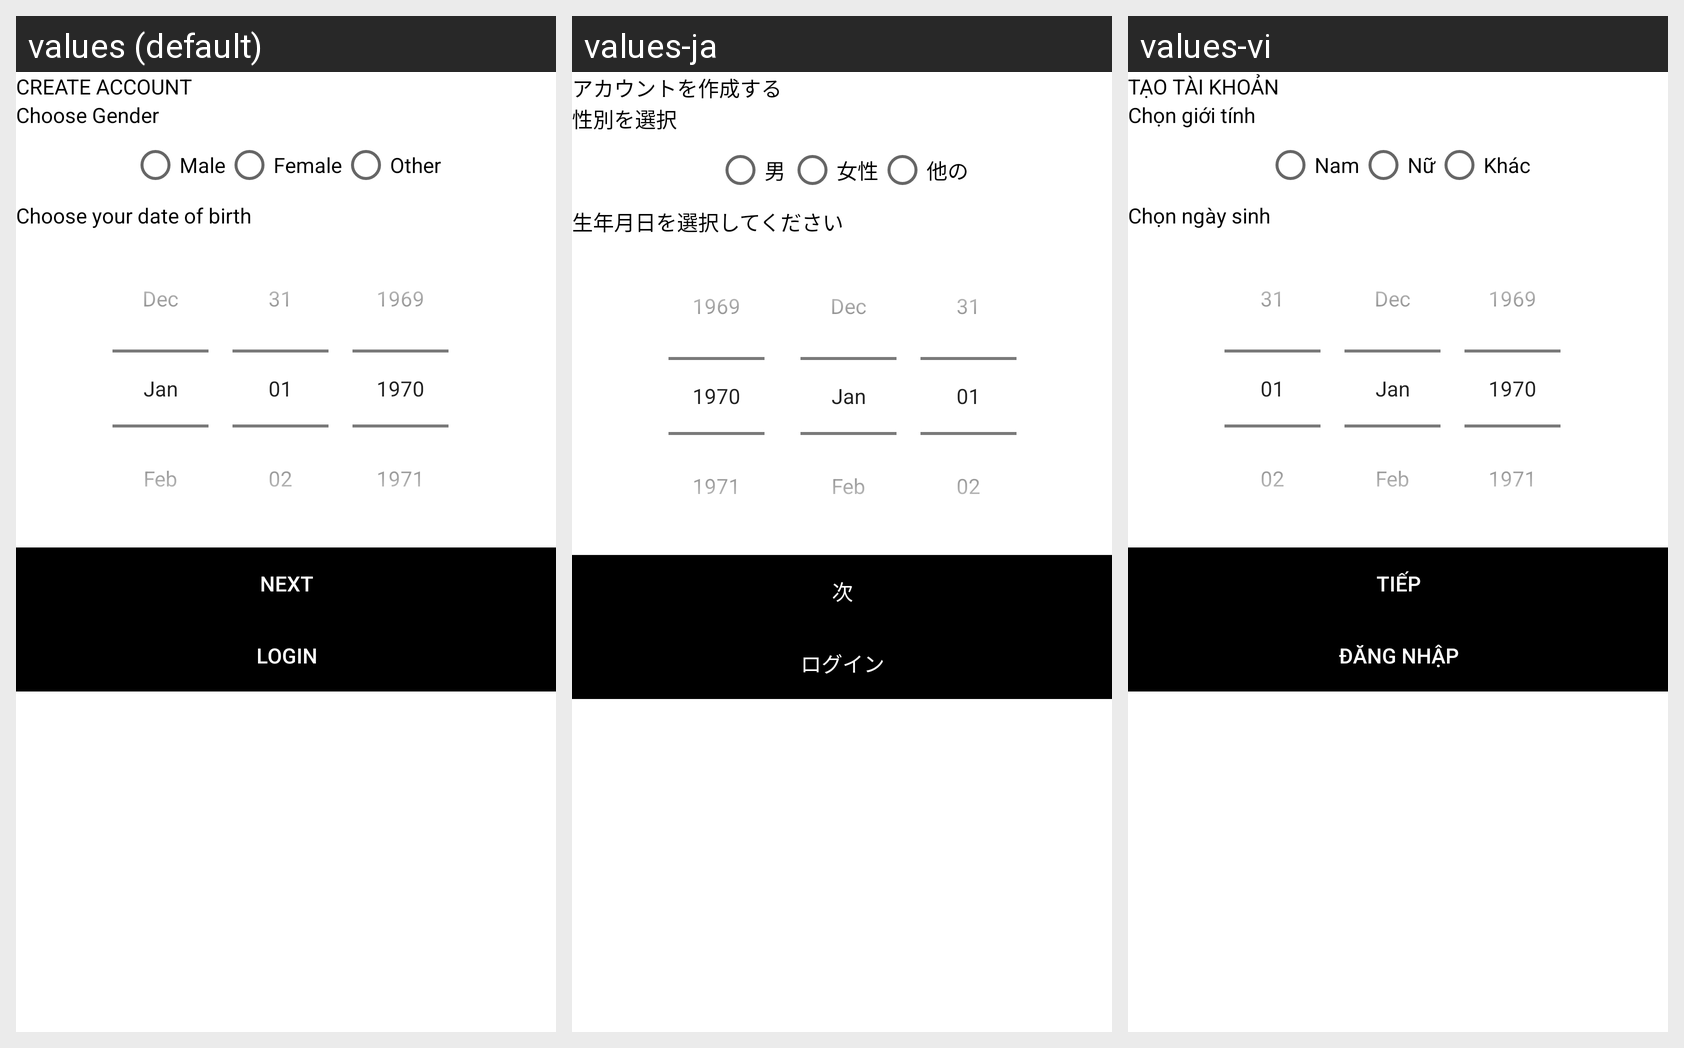

The same Android screen rendered under several of its app's locales, left to right. List the strings drawn on it with the default value and each locale's translation.
Android screen res/layout/activity_sign_up2.xml rendered under 3 locales, left to right: values (default), values-ja, values-vi. Device: Nexus 5 (rendered at 1080×1920; each locale shown at half size, 540×960, under a caption strip naming it); theme Theme.JapaneseQuizAppVersion2.
Strings drawn on this screen, with the default value and each locale's value (text and hints the layout hard-codes, and strings that could not be matched under every locale, appear in the picture but are not listed):

create_account
  values: Create Account
  values-ja: アカウントを作成する
  values-vi: Tạo tài khoản

chooseGender
  values: Choose Gender
  values-ja: 性別を選択
  values-vi: Chọn giới tính

male
  values: Male
  values-ja: 男
  values-vi: Nam

female
  values: Female
  values-ja: 女性
  values-vi: Nữ

other
  values: Other
  values-ja: 他の
  values-vi: Khác

choosedob
  values: Choose your date of birth
  values-ja: 生年月日を選択してください
  values-vi: Chọn ngày sinh

next
  values: Next
  values-ja: 次
  values-vi: Tiếp

login
  values: Login
  values-ja: ログイン
  values-vi: Đăng nhập
